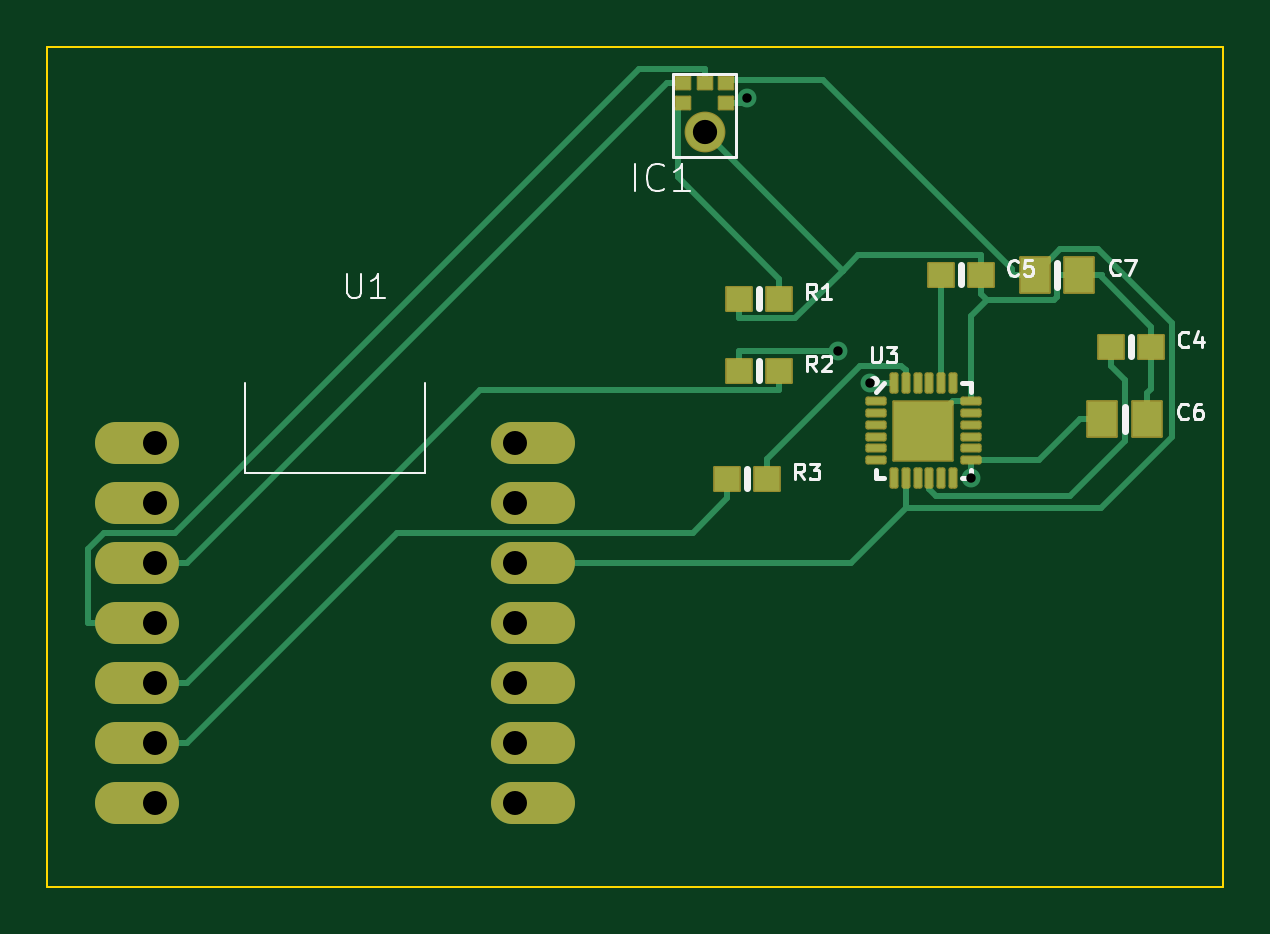
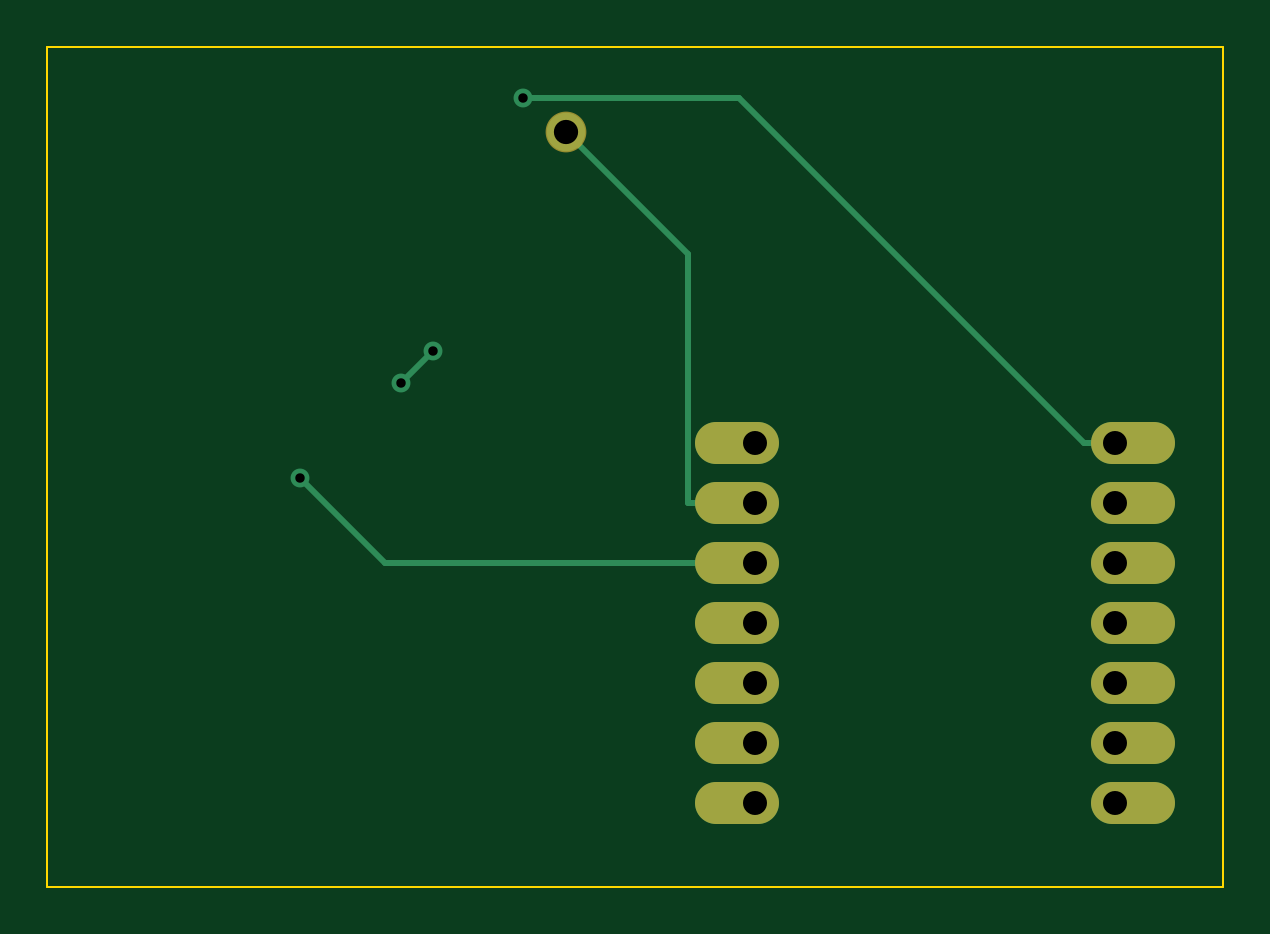
Circuit board: 11 layer files. Board 49.8 x 35.6 mm.
- bottom_copper: FinalProject-B_Cu.gbr (2651 bytes)
- bottom_mask: FinalProject-B_Mask.gbr (941 bytes)
- paste: FinalProject-B_Paste.gbr (455 bytes)
- bottom_silk: FinalProject-B_Silkscreen.gbr (456 bytes)
- outline: FinalProject-Edge_Cuts.gbr (612 bytes)
- top_copper: FinalProject-F_Cu.gbr (10948 bytes)
- top_mask: FinalProject-F_Mask.gbr (3640 bytes)
- paste: FinalProject-F_Paste.gbr (4478 bytes)
- top_silk: FinalProject-F_Silkscreen.gbr (13017 bytes)
- drill: FinalProject-NPTH.drl (284 bytes)
- drill: FinalProject-PTH.drl (733 bytes)

=== bottom_copper: FinalProject-B_Cu.gbr ===
%TF.GenerationSoftware,KiCad,Pcbnew,7.0.10*%
%TF.CreationDate,2024-01-26T16:43:20-08:00*%
%TF.ProjectId,FinalProject,46696e61-6c50-4726-9f6a-6563742e6b69,v2*%
%TF.SameCoordinates,Original*%
%TF.FileFunction,Copper,L2,Bot*%
%TF.FilePolarity,Positive*%
%FSLAX46Y46*%
G04 Gerber Fmt 4.6, Leading zero omitted, Abs format (unit mm)*
G04 Created by KiCad (PCBNEW 7.0.10) date 2024-01-26 16:43:20*
%MOMM*%
%LPD*%
G01*
G04 APERTURE LIST*
%TA.AperFunction,ComponentPad*%
%ADD10O,3.556000X1.778000*%
%TD*%
%TA.AperFunction,ComponentPad*%
%ADD11C,1.625000*%
%TD*%
%TA.AperFunction,ViaPad*%
%ADD12C,0.800000*%
%TD*%
%TA.AperFunction,Conductor*%
%ADD13C,0.250000*%
%TD*%
G04 APERTURE END LIST*
D10*
%TO.P,U1,1,GPIO1_A0_D0*%
%TO.N,Net-(IC1-BCLK)*%
X126927000Y-101854000D03*
%TO.P,U1,2,GPIO2_A1_D1*%
%TO.N,unconnected-(U1-GPIO2_A1_D1-Pad2)*%
X126927000Y-104394000D03*
%TO.P,U1,3,GPIO3_A2_D2*%
%TO.N,Net-(IC1-WS)*%
X126927000Y-106934000D03*
%TO.P,U1,4,GPIO4_A3_D3*%
%TO.N,Net-(IC1-DATA)*%
X126927000Y-109474000D03*
%TO.P,U1,5,GPIO4_A3_D3_SDA*%
%TO.N,Net-(U1-GPIO4_A3_D3_SDA)*%
X126927000Y-112014000D03*
%TO.P,U1,6,GPIO6_A5_D5_SCL*%
%TO.N,Net-(U1-GPIO6_A5_D5_SCL)*%
X126927000Y-114554000D03*
%TO.P,U1,7,GPIO43_TX_D6*%
%TO.N,unconnected-(U1-GPIO43_TX_D6-Pad7)*%
X126927000Y-117094000D03*
%TO.P,U1,8,5V*%
%TO.N,unconnected-(U1-5V-Pad8)*%
X143691000Y-101854000D03*
%TO.P,U1,9,GND*%
%TO.N,GND*%
X143691000Y-104394000D03*
%TO.P,U1,10,3V3*%
%TO.N,/3.3V*%
X143691000Y-106934000D03*
%TO.P,U1,11,GPIO9_A10_D10_COPI*%
%TO.N,unconnected-(U1-GPIO9_A10_D10_COPI-Pad11)*%
X143691000Y-109474000D03*
%TO.P,U1,12,GPIO8_A9_D9_CIPO*%
%TO.N,unconnected-(U1-GPIO8_A9_D9_CIPO-Pad12)*%
X143691000Y-112014000D03*
%TO.P,U1,13,GPIO7_A8_D8_SCK*%
%TO.N,unconnected-(U1-GPIO7_A8_D8_SCK-Pad13)*%
X143691000Y-114554000D03*
%TO.P,U1,14,GPIO44_D7_RX*%
%TO.N,unconnected-(U1-GPIO44_D7_RX-Pad14)*%
X143691000Y-117094000D03*
%TD*%
D11*
%TO.P,IC1,3,GND*%
%TO.N,GND*%
X150941000Y-88724000D03*
%TD*%
D12*
%TO.N,Net-(IC1-BCLK)*%
X152750000Y-87247300D03*
%TO.N,/3.3V*%
X162201000Y-103355300D03*
%TO.N,/SDA_3V*%
X157941000Y-99346000D03*
X156574000Y-97979100D03*
%TD*%
D13*
%TO.N,Net-(IC1-BCLK)*%
X127689000Y-101854000D02*
X129032000Y-101854000D01*
X129032000Y-101854000D02*
X143639000Y-87247300D01*
X143639000Y-87247300D02*
X152750000Y-87247300D01*
%TO.N,GND*%
X142929000Y-104394000D02*
X145796000Y-104394000D01*
X145796000Y-104394000D02*
X145796000Y-93869100D01*
X145796000Y-93869100D02*
X150941000Y-88724000D01*
%TO.N,/3.3V*%
X142929000Y-106934000D02*
X158622000Y-106934000D01*
X158622000Y-106934000D02*
X162201000Y-103355300D01*
%TO.N,/SDA_3V*%
X157941000Y-99346000D02*
X156574000Y-97979100D01*
%TD*%
M02*

=== bottom_mask: FinalProject-B_Mask.gbr ===
%TF.GenerationSoftware,KiCad,Pcbnew,7.0.10*%
%TF.CreationDate,2024-01-26T16:43:20-08:00*%
%TF.ProjectId,FinalProject,46696e61-6c50-4726-9f6a-6563742e6b69,v2*%
%TF.SameCoordinates,Original*%
%TF.FileFunction,Soldermask,Bot*%
%TF.FilePolarity,Negative*%
%FSLAX46Y46*%
G04 Gerber Fmt 4.6, Leading zero omitted, Abs format (unit mm)*
G04 Created by KiCad (PCBNEW 7.0.10) date 2024-01-26 16:43:20*
%MOMM*%
%LPD*%
G01*
G04 APERTURE LIST*
%ADD10O,3.556000X1.778000*%
%ADD11C,1.726600*%
G04 APERTURE END LIST*
D10*
%TO.C,U1*%
X126927000Y-101854000D03*
X126927000Y-104394000D03*
X126927000Y-106934000D03*
X126927000Y-109474000D03*
X126927000Y-112014000D03*
X126927000Y-114554000D03*
X126927000Y-117094000D03*
X143691000Y-101854000D03*
X143691000Y-104394000D03*
X143691000Y-106934000D03*
X143691000Y-109474000D03*
X143691000Y-112014000D03*
X143691000Y-114554000D03*
X143691000Y-117094000D03*
%TD*%
D11*
%TO.C,IC1*%
X150941000Y-88724000D03*
%TD*%
M02*

=== paste: FinalProject-B_Paste.gbr ===
%TF.GenerationSoftware,KiCad,Pcbnew,7.0.10*%
%TF.CreationDate,2024-01-26T16:43:20-08:00*%
%TF.ProjectId,FinalProject,46696e61-6c50-4726-9f6a-6563742e6b69,v2*%
%TF.SameCoordinates,Original*%
%TF.FileFunction,Paste,Bot*%
%TF.FilePolarity,Positive*%
%FSLAX46Y46*%
G04 Gerber Fmt 4.6, Leading zero omitted, Abs format (unit mm)*
G04 Created by KiCad (PCBNEW 7.0.10) date 2024-01-26 16:43:20*
%MOMM*%
%LPD*%
G01*
G04 APERTURE LIST*
G04 APERTURE END LIST*
M02*

=== bottom_silk: FinalProject-B_Silkscreen.gbr ===
%TF.GenerationSoftware,KiCad,Pcbnew,7.0.10*%
%TF.CreationDate,2024-01-26T16:43:20-08:00*%
%TF.ProjectId,FinalProject,46696e61-6c50-4726-9f6a-6563742e6b69,v2*%
%TF.SameCoordinates,Original*%
%TF.FileFunction,Legend,Bot*%
%TF.FilePolarity,Positive*%
%FSLAX46Y46*%
G04 Gerber Fmt 4.6, Leading zero omitted, Abs format (unit mm)*
G04 Created by KiCad (PCBNEW 7.0.10) date 2024-01-26 16:43:20*
%MOMM*%
%LPD*%
G01*
G04 APERTURE LIST*
G04 APERTURE END LIST*
M02*

=== outline: FinalProject-Edge_Cuts.gbr ===
%TF.GenerationSoftware,KiCad,Pcbnew,7.0.10*%
%TF.CreationDate,2024-01-26T16:43:20-08:00*%
%TF.ProjectId,FinalProject,46696e61-6c50-4726-9f6a-6563742e6b69,v2*%
%TF.SameCoordinates,Original*%
%TF.FileFunction,Profile,NP*%
%FSLAX46Y46*%
G04 Gerber Fmt 4.6, Leading zero omitted, Abs format (unit mm)*
G04 Created by KiCad (PCBNEW 7.0.10) date 2024-01-26 16:43:20*
%MOMM*%
%LPD*%
G01*
G04 APERTURE LIST*
%TA.AperFunction,Profile*%
%ADD10C,0.100000*%
%TD*%
G04 APERTURE END LIST*
D10*
X123117000Y-85090000D02*
X172901000Y-85090000D01*
X172901000Y-120650000D01*
X123117000Y-120650000D01*
X123117000Y-85090000D01*
M02*

=== top_copper: FinalProject-F_Cu.gbr (10948 bytes, source omitted) ===
=== top_mask: FinalProject-F_Mask.gbr (3640 bytes, source withheld) ===
=== paste: FinalProject-F_Paste.gbr ===
%TF.GenerationSoftware,KiCad,Pcbnew,7.0.10*%
%TF.CreationDate,2024-01-26T16:43:20-08:00*%
%TF.ProjectId,FinalProject,46696e61-6c50-4726-9f6a-6563742e6b69,v2*%
%TF.SameCoordinates,Original*%
%TF.FileFunction,Paste,Top*%
%TF.FilePolarity,Positive*%
%FSLAX46Y46*%
G04 Gerber Fmt 4.6, Leading zero omitted, Abs format (unit mm)*
G04 Created by KiCad (PCBNEW 7.0.10) date 2024-01-26 16:43:20*
%MOMM*%
%LPD*%
G01*
G04 APERTURE LIST*
G04 Aperture macros list*
%AMRoundRect*
0 Rectangle with rounded corners*
0 $1 Rounding radius*
0 $2 $3 $4 $5 $6 $7 $8 $9 X,Y pos of 4 corners*
0 Add a 4 corners polygon primitive as box body*
4,1,4,$2,$3,$4,$5,$6,$7,$8,$9,$2,$3,0*
0 Add four circle primitives for the rounded corners*
1,1,$1+$1,$2,$3*
1,1,$1+$1,$4,$5*
1,1,$1+$1,$6,$7*
1,1,$1+$1,$8,$9*
0 Add four rect primitives between the rounded corners*
20,1,$1+$1,$2,$3,$4,$5,0*
20,1,$1+$1,$4,$5,$6,$7,0*
20,1,$1+$1,$6,$7,$8,$9,0*
20,1,$1+$1,$8,$9,$2,$3,0*%
G04 Aperture macros list end*
%ADD10C,0.300000*%
%ADD11R,1.240000X1.500000*%
%ADD12R,1.075000X1.000000*%
%ADD13R,0.600000X0.525000*%
%ADD14RoundRect,0.070000X0.330000X0.070000X-0.330000X0.070000X-0.330000X-0.070000X0.330000X-0.070000X0*%
%ADD15RoundRect,0.070000X0.070000X-0.330000X0.070000X0.330000X-0.070000X0.330000X-0.070000X-0.330000X0*%
%ADD16RoundRect,0.070000X-0.330000X-0.070000X0.330000X-0.070000X0.330000X0.070000X-0.330000X0.070000X0*%
%ADD17RoundRect,0.070000X-0.070000X0.330000X-0.070000X-0.330000X0.070000X-0.330000X0.070000X0.330000X0*%
G04 APERTURE END LIST*
D10*
%TO.C,IC1*%
X150321001Y-88493999D02*
G75*
G03*
X150321001Y-88944000I600006J-225001D01*
G01*
X151161000Y-88104000D02*
G75*
G03*
X150711000Y-88104000I-225000J-600004D01*
G01*
X150710999Y-89344000D02*
G75*
G03*
X151161000Y-89344000I225000J600007D01*
G01*
X151560999Y-88954001D02*
G75*
G03*
X151561000Y-88504000I-599999J225001D01*
G01*
%TO.C,U3*%
G36*
X159601000Y-100746000D02*
G01*
X159001000Y-100746000D01*
X159001000Y-100146000D01*
X159601000Y-100146000D01*
X159601000Y-100746000D01*
G37*
G36*
X159601000Y-101646000D02*
G01*
X159001000Y-101646000D01*
X159001000Y-101046000D01*
X159601000Y-101046000D01*
X159601000Y-101646000D01*
G37*
G36*
X159601000Y-102546000D02*
G01*
X159001000Y-102546000D01*
X159001000Y-101946000D01*
X159601000Y-101946000D01*
X159601000Y-102546000D01*
G37*
G36*
X160501000Y-100746000D02*
G01*
X159901000Y-100746000D01*
X159901000Y-100146000D01*
X160501000Y-100146000D01*
X160501000Y-100746000D01*
G37*
G36*
X160501000Y-101646000D02*
G01*
X159901000Y-101646000D01*
X159901000Y-101046000D01*
X160501000Y-101046000D01*
X160501000Y-101646000D01*
G37*
G36*
X160501000Y-102546000D02*
G01*
X159901000Y-102546000D01*
X159901000Y-101946000D01*
X160501000Y-101946000D01*
X160501000Y-102546000D01*
G37*
G36*
X161401000Y-100746000D02*
G01*
X160801000Y-100746000D01*
X160801000Y-100146000D01*
X161401000Y-100146000D01*
X161401000Y-100746000D01*
G37*
G36*
X161401000Y-101646000D02*
G01*
X160801000Y-101646000D01*
X160801000Y-101046000D01*
X161401000Y-101046000D01*
X161401000Y-101646000D01*
G37*
G36*
X161401000Y-102546000D02*
G01*
X160801000Y-102546000D01*
X160801000Y-101946000D01*
X161401000Y-101946000D01*
X161401000Y-102546000D01*
G37*
%TD*%
D11*
%TO.C,C7*%
X164905000Y-94742000D03*
X166805000Y-94742000D03*
%TD*%
D12*
%TO.C,R2*%
X152405000Y-98806000D03*
X154105000Y-98806000D03*
%TD*%
%TO.C,C4*%
X168153000Y-97790000D03*
X169853000Y-97790000D03*
%TD*%
D13*
%TO.C,IC1*%
X150041000Y-86614000D03*
X150041000Y-87464000D03*
X151841000Y-87464000D03*
X151841000Y-86614000D03*
X150941000Y-86614000D03*
%TD*%
D14*
%TO.C,U3*%
X158201000Y-100096000D03*
X158201000Y-100596000D03*
X158201000Y-101096000D03*
X158201000Y-101596000D03*
X158201000Y-102096000D03*
X158201000Y-102596000D03*
D15*
X158951000Y-103346000D03*
X159451000Y-103346000D03*
X159951000Y-103346000D03*
X160451000Y-103346000D03*
X160951000Y-103346000D03*
X161451000Y-103346000D03*
D16*
X162201000Y-102596000D03*
X162201000Y-102096000D03*
X162201000Y-101596000D03*
X162201000Y-101096000D03*
X162201000Y-100596000D03*
X162201000Y-100096000D03*
D17*
X161451000Y-99346000D03*
X160951000Y-99346000D03*
X160451000Y-99346000D03*
X159951000Y-99346000D03*
X159451000Y-99346000D03*
X158951000Y-99346000D03*
%TD*%
D12*
%TO.C,C5*%
X160943400Y-94755200D03*
X162643400Y-94755200D03*
%TD*%
%TO.C,R1*%
X152405000Y-95758000D03*
X154105000Y-95758000D03*
%TD*%
%TO.C,R3*%
X151897000Y-103378000D03*
X153597000Y-103378000D03*
%TD*%
D11*
%TO.C,C6*%
X167777000Y-100838000D03*
X169677000Y-100838000D03*
%TD*%
M02*

=== top_silk: FinalProject-F_Silkscreen.gbr (13017 bytes, source omitted) ===
=== drill: FinalProject-NPTH.drl ===
M48
; DRILL file {KiCad 7.0.10} date Friday, January 26, 2024 at 04:43:15 PM
; FORMAT={-:-/ absolute / inch / decimal}
; #@! TF.CreationDate,2024-01-26T16:43:15-08:00
; #@! TF.GenerationSoftware,Kicad,Pcbnew,7.0.10
; #@! TF.FileFunction,NonPlated,1,2,NPTH
FMAT,2
INCH
%
G90
G05
M30

=== drill: FinalProject-PTH.drl ===
M48
; DRILL file {KiCad 7.0.10} date Friday, January 26, 2024 at 04:43:15 PM
; FORMAT={-:-/ absolute / inch / decimal}
; #@! TF.CreationDate,2024-01-26T16:43:15-08:00
; #@! TF.GenerationSoftware,Kicad,Pcbnew,7.0.10
; #@! TF.FileFunction,Plated,1,2,PTH
FMAT,2
INCH
; #@! TA.AperFunction,Plated,PTH,ViaDrill
T1C0.0157
; #@! TA.AperFunction,Plated,PTH,ComponentDrill
T2C0.0400
; #@! TA.AperFunction,Plated,PTH,ComponentDrill
T3C0.0404
%
G90
G05
T1
X6.0138Y-3.4349
X6.1643Y-3.8574
X6.2181Y-3.9113
X6.3859Y-4.0691
T2
X5.0271Y-4.01
X5.0271Y-4.11
X5.0271Y-4.21
X5.0271Y-4.31
X5.0271Y-4.41
X5.0271Y-4.51
X5.0271Y-4.61
X5.6271Y-4.01
X5.6271Y-4.11
X5.6271Y-4.21
X5.6271Y-4.31
X5.6271Y-4.41
X5.6271Y-4.51
X5.6271Y-4.61
T3
X5.9426Y-3.4931
M30

